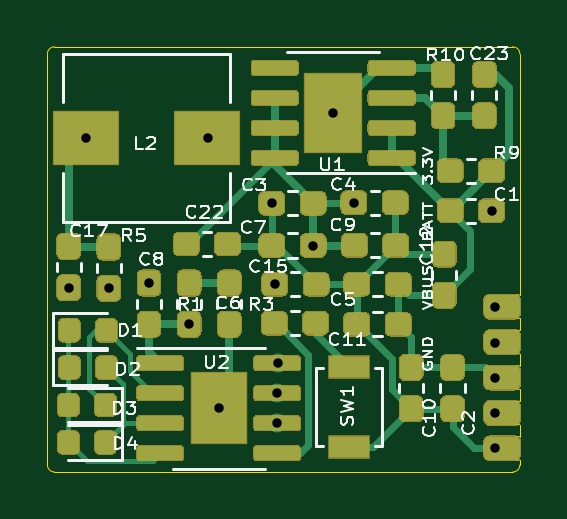
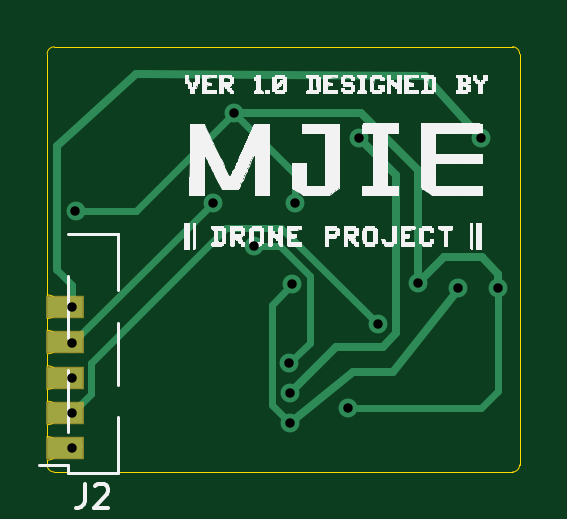
Circuit board: 11 layer files. Board 20.0 x 18.0 mm.
- bottom_copper: Zeeuss-B_Cu.gbr (4117 bytes)
- bottom_mask: Zeeuss-B_Mask.gbr (654 bytes)
- paste: Zeeuss-B_Paste.gbr (649 bytes)
- bottom_silk: Zeeuss-B_SilkS.gbr (86537 bytes)
- outline: Zeeuss-Edge_Cuts.gbr (1653 bytes)
- top_copper: Zeeuss-F_Cu.gbr (38009 bytes)
- top_mask: Zeeuss-F_Mask.gbr (26051 bytes)
- paste: Zeeuss-F_Paste.gbr (28704 bytes)
- top_silk: Zeeuss-F_SilkS.gbr (31241 bytes)
- drill: Zeeuss-NPTH.drl (306 bytes)
- drill: Zeeuss-PTH.drl (649 bytes)

=== bottom_copper: Zeeuss-B_Cu.gbr ===
%TF.GenerationSoftware,KiCad,Pcbnew,(5.1.6-0-10_14)*%
%TF.CreationDate,2021-01-13T21:17:16+08:00*%
%TF.ProjectId,Zeeuss,5a656575-7373-42e6-9b69-6361645f7063,rev?*%
%TF.SameCoordinates,Original*%
%TF.FileFunction,Copper,L2,Bot*%
%TF.FilePolarity,Positive*%
%FSLAX46Y46*%
G04 Gerber Fmt 4.6, Leading zero omitted, Abs format (unit mm)*
G04 Created by KiCad (PCBNEW (5.1.6-0-10_14)) date 2021-01-13 21:17:16*
%MOMM*%
%LPD*%
G01*
G04 APERTURE LIST*
%TA.AperFunction,SMDPad,CuDef*%
%ADD10R,1.500000X0.850000*%
%TD*%
%TA.AperFunction,ViaPad*%
%ADD11C,0.800000*%
%TD*%
%TA.AperFunction,Conductor*%
%ADD12C,0.350000*%
%TD*%
%TA.AperFunction,Conductor*%
%ADD13C,0.300000*%
%TD*%
G04 APERTURE END LIST*
D10*
%TO.P,J2,5*%
%TO.N,+BATT*%
X119250000Y-111000000D03*
%TO.P,J2,3*%
%TO.N,+3V3*%
X119250000Y-114000000D03*
%TO.P,J2,1*%
%TO.N,Earth*%
X119250000Y-117000000D03*
%TO.P,J2,4*%
%TO.N,+5V*%
X119250000Y-112500000D03*
%TO.P,J2,2*%
%TO.N,VBUS*%
X119250000Y-115500000D03*
%TD*%
D11*
%TO.N,Earth*%
X118800000Y-106950000D03*
X100900000Y-110200000D03*
X104300000Y-110000000D03*
X107250000Y-115300000D03*
X112100000Y-102800000D03*
X118950000Y-117000000D03*
X109500000Y-106625000D03*
%TO.N,+3V3*%
X118950000Y-114000000D03*
%TO.N,+5V*%
X118950000Y-112550000D03*
X109750000Y-113400000D03*
X111250000Y-108412500D03*
X112975000Y-106600000D03*
%TO.N,VBUS*%
X118950000Y-115500000D03*
X106000000Y-111750000D03*
%TO.N,Net-(C15-Pad1)*%
X109725000Y-115935000D03*
X102600000Y-110225000D03*
X109625000Y-110050000D03*
%TO.N,+BATT*%
X118950000Y-111000000D03*
X101650000Y-103850000D03*
%TO.N,Net-(L2-Pad1)*%
X106800000Y-103850000D03*
X109725000Y-114665000D03*
%TD*%
D12*
%TO.N,Earth*%
X100900000Y-110200000D02*
X100900000Y-109600000D01*
X100900000Y-109600000D02*
X101600000Y-108900000D01*
X103200000Y-108900000D02*
X104300000Y-110000000D01*
X101600000Y-108900000D02*
X103200000Y-108900000D01*
X106702998Y-102800000D02*
X112100000Y-102800000D01*
X104300000Y-105202998D02*
X106702998Y-102800000D01*
X104300000Y-110000000D02*
X104300000Y-105202998D01*
X118775000Y-116825000D02*
X118650000Y-116950000D01*
D13*
X107250000Y-115300000D02*
X101650000Y-115300000D01*
X100900000Y-114550000D02*
X100900000Y-110200000D01*
X101650000Y-115300000D02*
X100900000Y-114550000D01*
X109500000Y-105400000D02*
X112100000Y-102800000D01*
X109500000Y-106625000D02*
X109500000Y-105400000D01*
X116250000Y-106950000D02*
X112100000Y-102800000D01*
X118800000Y-106950000D02*
X116250000Y-106950000D01*
%TO.N,+5V*%
X110152498Y-108412500D02*
X111250000Y-108412500D01*
X108874999Y-112524999D02*
X108874999Y-109689999D01*
X108874999Y-109689999D02*
X110152498Y-108412500D01*
X109750000Y-113400000D02*
X108874999Y-112524999D01*
X113000000Y-106600000D02*
X112975000Y-106600000D01*
X118950000Y-112550000D02*
X113000000Y-106600000D01*
%TO.N,VBUS*%
X118149999Y-114699999D02*
X118950000Y-115500000D01*
X112412499Y-107662499D02*
X118149999Y-113399999D01*
X118149999Y-113399999D02*
X118149999Y-114699999D01*
X110087501Y-107662499D02*
X112412499Y-107662499D01*
X106000000Y-111750000D02*
X110087501Y-107662499D01*
D12*
%TO.N,Net-(C15-Pad1)*%
X102600000Y-110274833D02*
X102600000Y-110225000D01*
X105350000Y-113750000D02*
X102600000Y-110274833D01*
X107040010Y-113750000D02*
X105350000Y-113750000D01*
X109725000Y-115935000D02*
X107040010Y-113750000D01*
D13*
X110500001Y-110925001D02*
X109625000Y-110050000D01*
X110500001Y-115159999D02*
X110500001Y-110925001D01*
X109725000Y-115935000D02*
X110500001Y-115159999D01*
D12*
%TO.N,+BATT*%
X119600000Y-104200000D02*
X119600000Y-109450000D01*
X116250000Y-101150000D02*
X119600000Y-104200000D01*
X104000000Y-101250000D02*
X116250000Y-101150000D01*
X101650000Y-103850000D02*
X104000000Y-101250000D01*
D13*
X118950000Y-110700000D02*
X118950000Y-111000000D01*
X118950000Y-110100000D02*
X118950000Y-111000000D01*
X119600000Y-109450000D02*
X118950000Y-110100000D01*
D12*
%TO.N,Net-(L2-Pad1)*%
X105224999Y-112122001D02*
X105802998Y-112700000D01*
X105224999Y-105425001D02*
X105224999Y-112122001D01*
X106800000Y-103850000D02*
X105224999Y-105425001D01*
X107760000Y-112700000D02*
X109725000Y-114665000D01*
X105802998Y-112700000D02*
X107760000Y-112700000D01*
%TD*%
M02*

=== bottom_mask: Zeeuss-B_Mask.gbr ===
%TF.GenerationSoftware,KiCad,Pcbnew,(5.1.6-0-10_14)*%
%TF.CreationDate,2021-01-13T21:17:16+08:00*%
%TF.ProjectId,Zeeuss,5a656575-7373-42e6-9b69-6361645f7063,rev?*%
%TF.SameCoordinates,Original*%
%TF.FileFunction,Soldermask,Bot*%
%TF.FilePolarity,Negative*%
%FSLAX46Y46*%
G04 Gerber Fmt 4.6, Leading zero omitted, Abs format (unit mm)*
G04 Created by KiCad (PCBNEW (5.1.6-0-10_14)) date 2021-01-13 21:17:16*
%MOMM*%
%LPD*%
G01*
G04 APERTURE LIST*
%ADD10R,1.600000X0.950000*%
G04 APERTURE END LIST*
D10*
%TO.C,J2*%
X119250000Y-111000000D03*
X119250000Y-114000000D03*
X119250000Y-117000000D03*
X119250000Y-112500000D03*
X119250000Y-115500000D03*
%TD*%
M02*

=== paste: Zeeuss-B_Paste.gbr ===
%TF.GenerationSoftware,KiCad,Pcbnew,(5.1.6-0-10_14)*%
%TF.CreationDate,2021-01-13T21:17:16+08:00*%
%TF.ProjectId,Zeeuss,5a656575-7373-42e6-9b69-6361645f7063,rev?*%
%TF.SameCoordinates,Original*%
%TF.FileFunction,Paste,Bot*%
%TF.FilePolarity,Positive*%
%FSLAX46Y46*%
G04 Gerber Fmt 4.6, Leading zero omitted, Abs format (unit mm)*
G04 Created by KiCad (PCBNEW (5.1.6-0-10_14)) date 2021-01-13 21:17:16*
%MOMM*%
%LPD*%
G01*
G04 APERTURE LIST*
%ADD10R,1.500000X0.850000*%
G04 APERTURE END LIST*
D10*
%TO.C,J2*%
X119250000Y-111000000D03*
X119250000Y-114000000D03*
X119250000Y-117000000D03*
X119250000Y-112500000D03*
X119250000Y-115500000D03*
%TD*%
M02*

=== bottom_silk: Zeeuss-B_SilkS.gbr (86537 bytes, source omitted) ===
=== outline: Zeeuss-Edge_Cuts.gbr ===
%TF.GenerationSoftware,KiCad,Pcbnew,(5.1.6-0-10_14)*%
%TF.CreationDate,2021-01-13T21:17:16+08:00*%
%TF.ProjectId,Zeeuss,5a656575-7373-42e6-9b69-6361645f7063,rev?*%
%TF.SameCoordinates,Original*%
%TF.FileFunction,Profile,NP*%
%FSLAX46Y46*%
G04 Gerber Fmt 4.6, Leading zero omitted, Abs format (unit mm)*
G04 Created by KiCad (PCBNEW (5.1.6-0-10_14)) date 2021-01-13 21:17:16*
%MOMM*%
%LPD*%
G01*
G04 APERTURE LIST*
%TA.AperFunction,Profile*%
%ADD10C,0.050000*%
%TD*%
G04 APERTURE END LIST*
D10*
X120000000Y-114500000D02*
G75*
G02*
X120000000Y-113500000I0J500000D01*
G01*
X120000000Y-114500000D02*
X120000000Y-115000000D01*
X120000000Y-117500000D02*
X120000000Y-117700000D01*
X120000000Y-116000000D02*
X120000000Y-116500000D01*
X120000000Y-113000000D02*
X120000000Y-113500000D01*
X120000000Y-111500000D02*
X120000000Y-112000000D01*
X120000000Y-116000000D02*
G75*
G02*
X120000000Y-115000000I0J500000D01*
G01*
X120000000Y-111500000D02*
G75*
G02*
X120000000Y-110500000I0J500000D01*
G01*
X120000000Y-113000000D02*
G75*
G02*
X120000000Y-112000000I0J500000D01*
G01*
X120000000Y-117500000D02*
G75*
G02*
X120000000Y-116500000I0J500000D01*
G01*
X100300000Y-118000000D02*
G75*
G02*
X100000000Y-117700000I0J300000D01*
G01*
X120000000Y-117700000D02*
G75*
G02*
X119700000Y-118000000I-300000J0D01*
G01*
X119700000Y-100000000D02*
G75*
G02*
X120000000Y-100300000I0J-300000D01*
G01*
X100000000Y-100300000D02*
G75*
G02*
X100300000Y-100000000I300000J0D01*
G01*
X100000000Y-117700000D02*
X100000000Y-100300000D01*
X119700000Y-118000000D02*
X100300000Y-118000000D01*
X120000000Y-100300000D02*
X120000000Y-110500000D01*
X100300000Y-100000000D02*
X119700000Y-100000000D01*
M02*

=== top_copper: Zeeuss-F_Cu.gbr (38009 bytes, source omitted) ===
=== top_mask: Zeeuss-F_Mask.gbr (26051 bytes, source omitted) ===
=== paste: Zeeuss-F_Paste.gbr (28704 bytes, source omitted) ===
=== top_silk: Zeeuss-F_SilkS.gbr (31241 bytes, source omitted) ===
=== drill: Zeeuss-NPTH.drl ===
M48
; DRILL file {KiCad (5.1.6-0-10_14)} date Wednesday, January 13, 2021 at 09:17:19 PM
; FORMAT={-:-/ absolute / inch / decimal}
; #@! TF.CreationDate,2021-01-13T21:17:19+08:00
; #@! TF.GenerationSoftware,Kicad,Pcbnew,(5.1.6-0-10_14)
; #@! TF.FileFunction,NonPlated,1,2,NPTH
FMAT,2
INCH
%
G90
G05
T0
M30

=== drill: Zeeuss-PTH.drl ===
M48
; DRILL file {KiCad (5.1.6-0-10_14)} date Wednesday, January 13, 2021 at 09:17:19 PM
; FORMAT={-:-/ absolute / inch / decimal}
; #@! TF.CreationDate,2021-01-13T21:17:19+08:00
; #@! TF.GenerationSoftware,Kicad,Pcbnew,(5.1.6-0-10_14)
; #@! TF.FileFunction,Plated,1,2,PTH
FMAT,2
INCH
T1C0.0157
%
G90
G05
T1
X3.9724Y-4.3386
X4.002Y-4.0886
X4.0394Y-4.3396
X4.1063Y-4.3307
X4.1732Y-4.3996
X4.2047Y-4.0886
X4.2224Y-4.5394
X4.311Y-4.1978
X4.3159Y-4.3327
X4.3199Y-4.5144
X4.3199Y-4.5644
X4.3209Y-4.4646
X4.3799Y-4.2682
X4.4134Y-4.0472
X4.4478Y-4.1969
X4.6772Y-4.2106
X4.6831Y-4.3701
X4.6831Y-4.4311
X4.6831Y-4.4882
X4.6831Y-4.5472
X4.6831Y-4.6063
T0
M30

